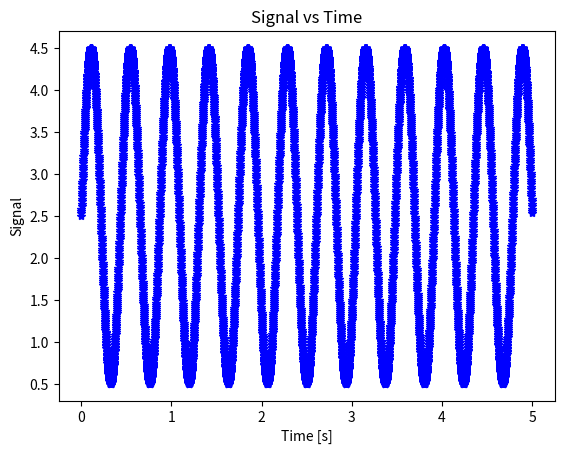

Reproduce this figure in Python.
import matplotlib.pyplot as plt # for plotting
import numpy as np # for sine function

dt = 1.0/1000.0 # 100Hz
t = np.arange(0.0, 5.0, dt) # for 5s

s = 2.0 * np.sin(2 * np.pi * 2.3 * t) + 2.5 # 2.3Hz

plt.plot(t,s,'b-*')
plt.xlabel('Time [s]')
plt.ylabel('Signal')
plt.title('Signal vs Time')
plt.show()

